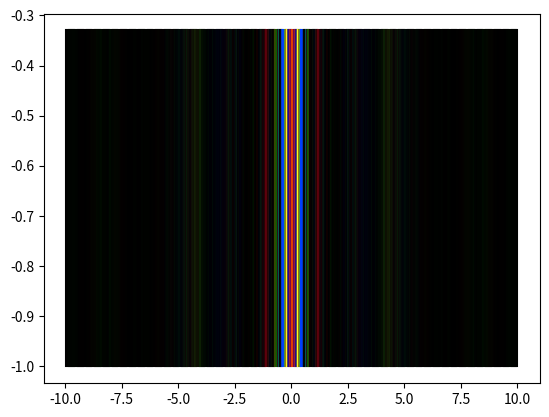

The matplotlib source for this figure:
import numpy as np
import matplotlib.pyplot as plt
from math import pi
holes = 100
ly = 4*10**(-7)
w = (2*pi*3*10**8)/ly
k = 2*pi/ly
a = 1
l = 0.4
h = 0.02
step = 0.05
xmin = -10
xmax = 10
x = xmin
T = 2*pi/w
t = T/50
f=0
xs = []
X = xmin
xn = np.array([])
ly1= 8*10**(-7)
w1=(2*pi*3*10**8)/ly1
k1=2*pi/ly1

ly2= 5*10**(-7)
w2=(2*pi*3*10**8)/ly2
k2=2*pi/ly2


ly3= 4.5*10**(-7)
w3=(2*pi*3*10**8)/ly3
k3=2*pi/ly3

T1 = 2*pi/w1
T2 = 2*pi/w2
T3 = 2*pi/w3
t1 = T1/50
t2 = T2/50
t3 = T3/50

while X<=xmax:
    xn = np.append(xn, X)
    X+=0.05
rl1 = []
rl2 = []

for i in range(holes):
    rl1.append((l**2+(xn-(h+0.005*i))**2)**0.5)
    rl2.append((l**2+(xn+(h+0.005*i))**2)**0.5)
rl = rl1 + rl2

rls = []
rls1 = []
rls2 = []
rls3 = []
for r in rl :
    rls.append(a*np.sin(k*r-w*t)/r)
    rls1.append(a*np.sin(k1*r-w1*t1)/r)
    rls2.append(a*np.sin(k2*r-w2*t2)/r)
    rls3.append(a*np.sin(k3*r-w3*t3)/r)
rls = np.array(rls)
rls1 = np.array(rls1)
rls2 = np.array(rls2)
rls3 = np.array(rls3)
lts = np.sum(rls, axis=0)
lts1 = np.sum(rls1, axis=0)
lts2 = np.sum(rls2, axis=0)
lts3 = np.sum(rls3, axis=0)
lts = lts**2
lts1 = lts1**2
lts2 = lts2**2
lts3 = lts3**2

xx = xmin
print('calc finished')
print(k1, k2, k3)
xx = xmin
for i, light_level in enumerate(lts) :
    xx += step
    plt.plot([xx, xx], [-1, -0.33], color=(lts1[i]/max(lts1), lts2[i]/max(lts2) , lts3[i]/max(lts3)))
plt.show()
